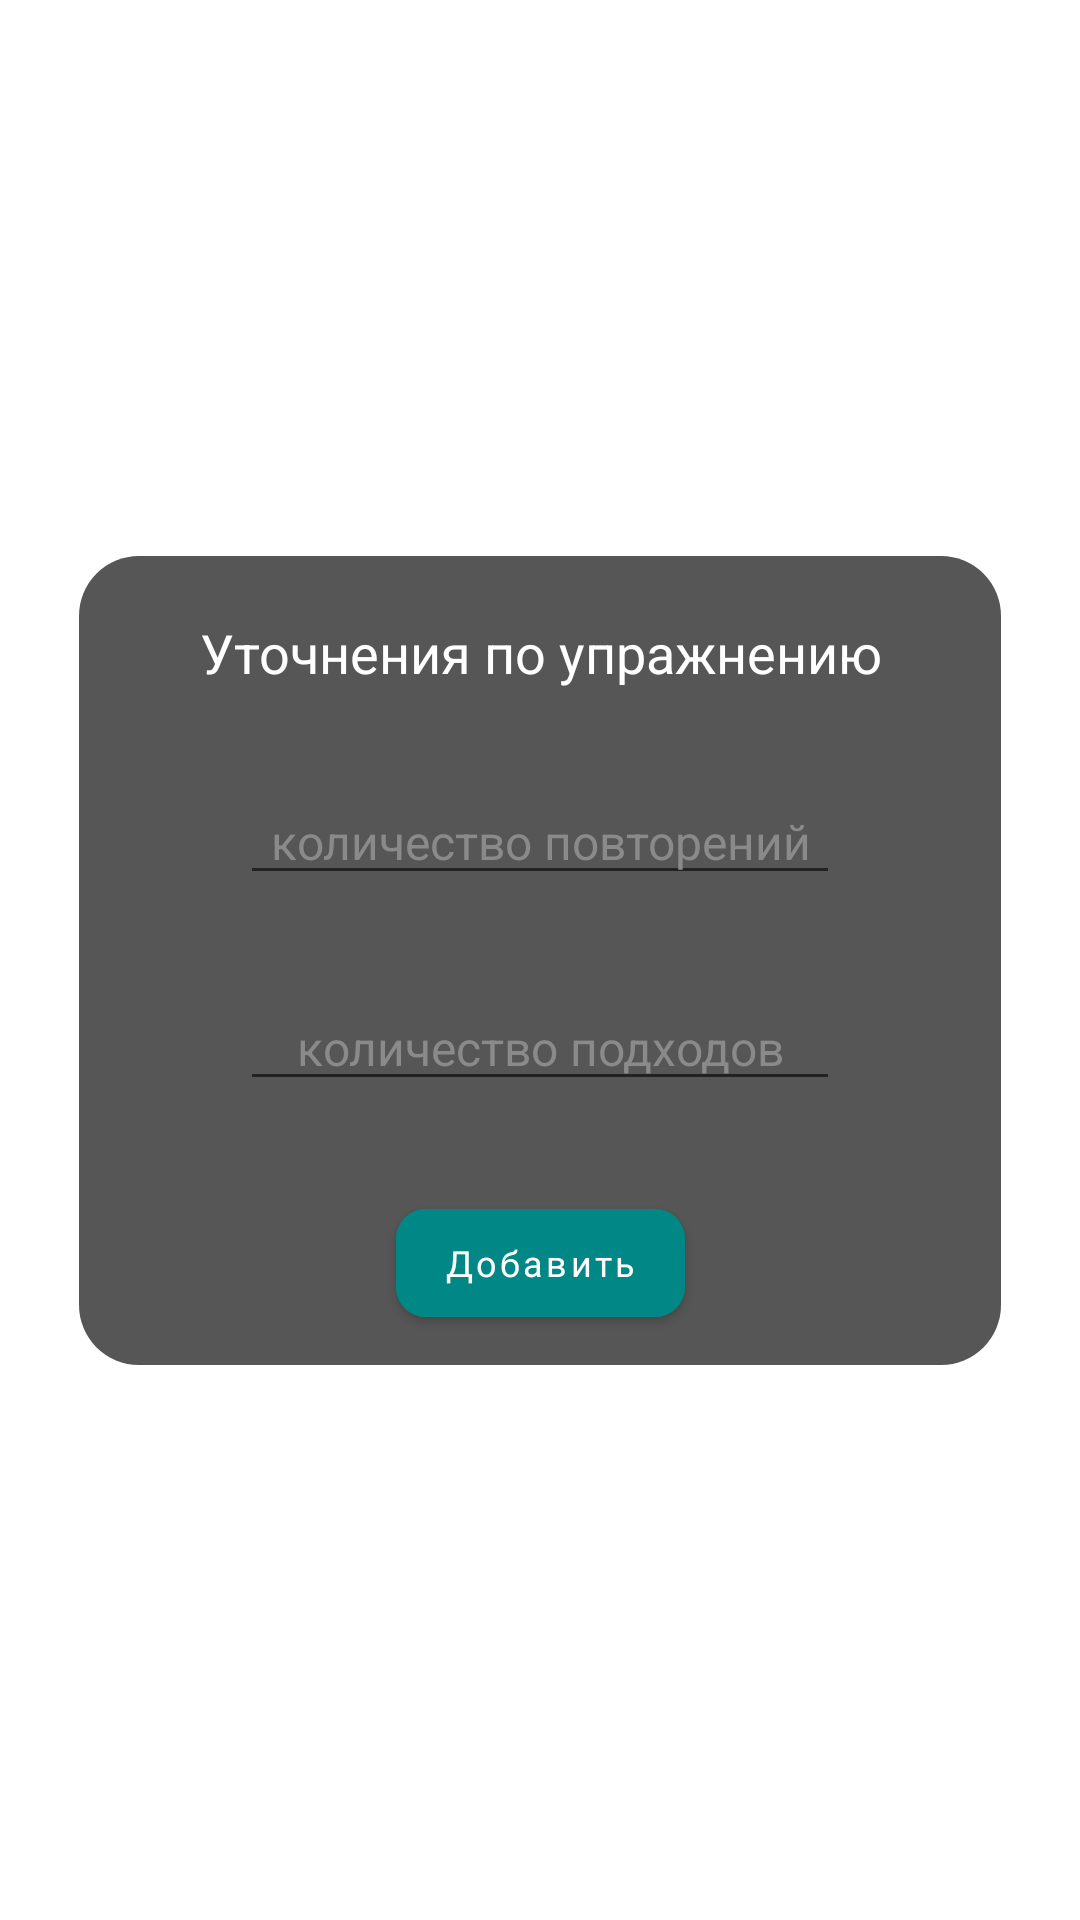

The Android layout XML behind this screen, and the referenced resources:
<!-- AndroidManifest.xml: application theme Theme.FitnessApp -->
<!-- res/layout/dialog_exercise.xml -->
<?xml version="1.0" encoding="utf-8"?>
<androidx.constraintlayout.widget.ConstraintLayout xmlns:android="http://schemas.android.com/apk/res/android"
    xmlns:app="http://schemas.android.com/apk/res-auto"
    android:layout_width="match_parent"
    android:layout_height="match_parent">

    <androidx.constraintlayout.widget.ConstraintLayout
        android:layout_width="wrap_content"
        android:layout_height="wrap_content"
        android:backgroundTint="#565656"
        android:background="@drawable/color_background_gray_corners"
        app:layout_constraintBottom_toBottomOf="parent"
        app:layout_constraintEnd_toEndOf="parent"
        app:layout_constraintStart_toStartOf="parent"
        app:layout_constraintTop_toTopOf="parent">


        <TextView
            android:id="@+id/textView6"
            android:layout_width="wrap_content"
            android:layout_height="wrap_content"
            android:layout_marginStart="40dp"
            android:layout_marginTop="20dp"
            android:layout_marginEnd="40dp"
            android:gravity="center"
            android:text="@string/clarifications_on_the_exercise"
            android:textColor="@color/white"
            android:textSize="18sp"
            app:layout_constraintEnd_toEndOf="parent"
            app:layout_constraintStart_toStartOf="parent"
            app:layout_constraintTop_toTopOf="parent" />

        <EditText
            android:id="@+id/editText"
            android:layout_width="200dp"
            android:layout_height="wrap_content"
            android:layout_marginTop="30dp"
            android:inputType="text"
            android:textColor="@color/white"
            android:hint="@string/number_of_repetitions"
            android:textColorHint="#8A8A8A"
            android:gravity="center"
            android:textSize="16sp"
            app:layout_constraintEnd_toEndOf="parent"
            app:layout_constraintStart_toStartOf="parent"
            app:layout_constraintTop_toBottomOf="@+id/textView6"
            android:autofillHints="" />


        <EditText
            android:id="@+id/editText2"
            android:layout_width="200dp"
            android:layout_height="wrap_content"
            android:layout_marginTop="30dp"
            android:gravity="center"
            android:hint="@string/number_of_approaches"
            android:inputType="text"
            android:textColor="@color/white"
            android:textColorHint="#8A8A8A"
            android:textSize="16sp"
            app:layout_constraintEnd_toEndOf="parent"
            app:layout_constraintStart_toStartOf="parent"
            app:layout_constraintTop_toBottomOf="@+id/editText"
            android:autofillHints="" />


        <com.google.android.material.button.MaterialButton
            android:id="@+id/add_exercise_button"
            android:layout_width="wrap_content"
            android:layout_height="wrap_content"
            android:layout_marginTop="30dp"
            android:layout_marginBottom="10dp"
            android:backgroundTint="@color/teal_700"
            android:fontFamily="@font/lora_bold"
            android:text="@string/add_button"
            android:textAllCaps="false"
            android:textSize="12sp"
            app:cornerRadius="10dp"
            app:layout_constraintBottom_toBottomOf="parent"
            app:layout_constraintEnd_toEndOf="parent"
            app:layout_constraintStart_toStartOf="parent"
            app:layout_constraintTop_toBottomOf="@+id/editText2" />


    </androidx.constraintlayout.widget.ConstraintLayout>
</androidx.constraintlayout.widget.ConstraintLayout>
<!-- resources referenced by this layout -->
<resources>
  <color name="teal_700">#FF018786</color>
  <color name="white">#FFFFFFFF</color>
  <!-- drawable color_background_gray_corners (drawable) -->
  <?xml version="1.0" encoding="utf-8"?>
  <shape xmlns:android="http://schemas.android.com/apk/res/android" android:shape="rectangle">
      <solid android:color="@color/color_background_gray"/>
      <corners android:radius="20dp"/>
  </shape>
  <string name="add_button">Добавить</string>
  <string name="clarifications_on_the_exercise">Уточнения по упражнению</string>
  <string name="number_of_approaches">количество подходов</string>
  <string name="number_of_repetitions">количество повторений</string>
  <style name="Theme.FitnessApp" parent="Theme.MaterialComponents.DayNight.NoActionBar">
          <item name="android:windowFullscreen">true</item>
  
      </style>
  <color name="color_background_gray">#292929</color>
</resources>
